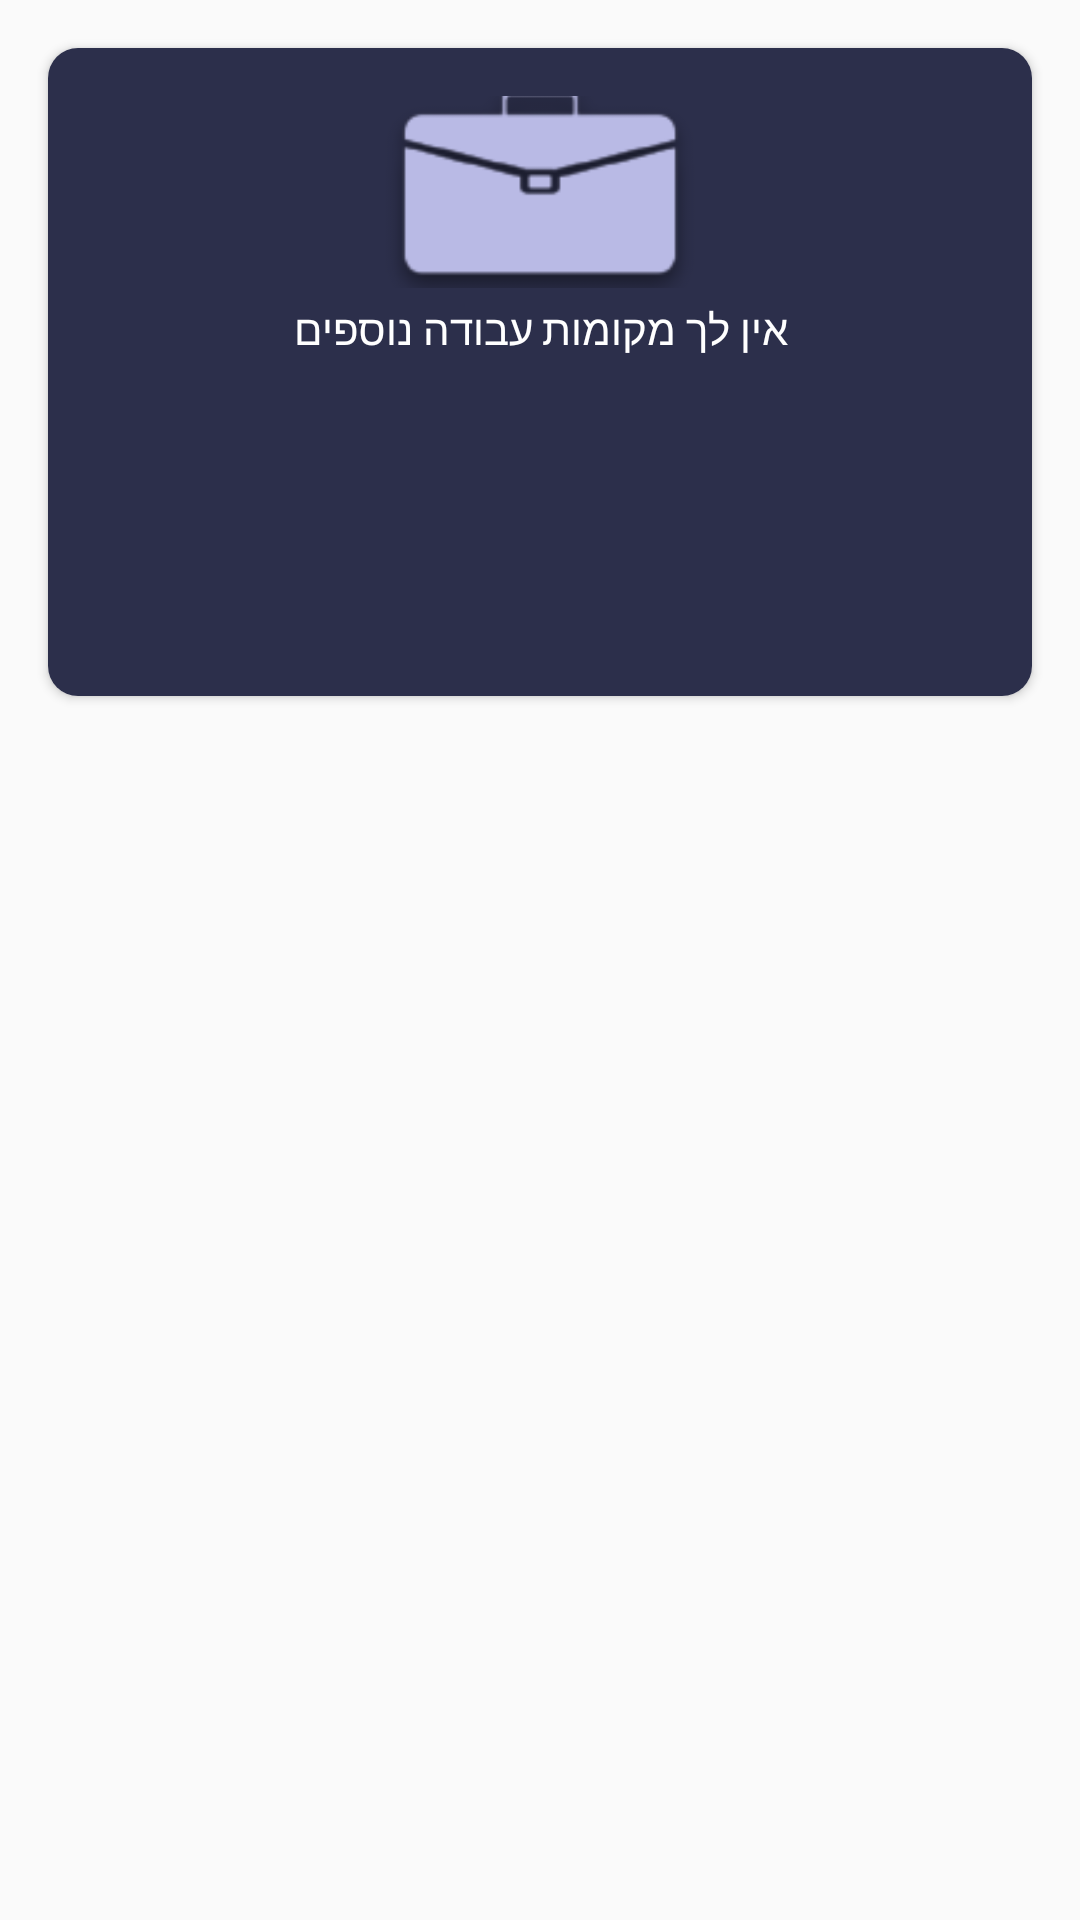

Reconstruct the res/layout file that produces this screen, plus the resources it refers to.
<!-- AndroidManifest.xml: application theme AppTheme -->
<!-- res/layout/dialog_no_additional_workplaces.xml -->
<?xml version="1.0" encoding="utf-8"?>
<androidx.constraintlayout.widget.ConstraintLayout xmlns:android="http://schemas.android.com/apk/res/android"
    xmlns:app="http://schemas.android.com/apk/res-auto"
    android:layout_width="match_parent"
    android:layout_height="248dp">

    <androidx.cardview.widget.CardView
        android:layout_width="match_parent"
        android:layout_height="216dp"
        app:cardCornerRadius="10dp"
        android:layout_margin="16dp"
        android:background="@color/darkBlue_faded"
        app:layout_constraintTop_toTopOf="parent">

        <androidx.constraintlayout.widget.ConstraintLayout
            android:layout_width="match_parent"
            android:layout_height="match_parent"
            android:background="@color/darkBlue_faded">

            <ImageView
                android:id="@+id/image"
                app:layout_constraintTop_toTopOf="parent"
                app:layout_constraintStart_toStartOf="parent"
                app:layout_constraintEnd_toEndOf="parent"
                android:layout_marginTop="16dp"
                android:layout_width="120dp"
                android:scaleType="centerCrop"
                android:layout_height="64dp"
                android:src="@drawable/add_workplace_dialog"
                android:layout_gravity="center_horizontal"/>

            <TextView
                android:layout_width="wrap_content"
                android:layout_height="wrap_content"
                android:textColor="@android:color/white"
                app:layout_constraintStart_toStartOf="parent"
                app:layout_constraintEnd_toEndOf="parent"
                android:layout_marginTop="4dp"
                app:layout_constraintTop_toBottomOf="@id/image"
                android:fontFamily="@font/rubik_light"
                android:text="@string/no_additional_workplaces"/>
        </androidx.constraintlayout.widget.ConstraintLayout>
    </androidx.cardview.widget.CardView>

</androidx.constraintlayout.widget.ConstraintLayout>
<!-- resources referenced by this layout -->
<resources>
  <color name="darkBlue_faded">#2C2F4B</color>
  <!-- drawable add_workplace_dialog: png bitmap (drawable-hdpi, 2339 bytes) -->
  <string name="no_additional_workplaces">אין לך מקומות עבודה נוספים</string>
  <style name="AppTheme" parent="Theme.AppCompat.Light.NoActionBar">
          
          <item name="colorPrimary">@color/darkBlue</item>
          <item name="colorPrimaryDark">@color/darkBlue</item>
          <item name="colorAccent">@color/colorAccent</item>
          <item name="bottomSheetDialogTheme">@style/CustomBottomSheetDialog</item>
      </style>
  <color name="darkBlue">#2C2F4B</color>
  <color name="colorAccent">#03DAC5</color>
  <style name="CustomBottomSheetDialog" parent="@style/ThemeOverlay.MaterialComponents.BottomSheetDialog">
          <item name="bottomSheetStyle">@style/CustomBottomSheet</item>
      </style>
  <style name="CustomBottomSheet" parent="Widget.MaterialComponents.BottomSheet">
          <item name="shapeAppearanceOverlay">@style/CustomShapeAppearanceBottomSheetDialog</item>
      </style>
  <style name="CustomShapeAppearanceBottomSheetDialog" parent="">
          <item name="cornerFamily">rounded</item>
          <item name="cornerSizeTopRight">16dp</item>
          <item name="cornerSizeTopLeft">16dp</item>
          <item name="cornerSizeBottomRight">0dp</item>
          <item name="cornerSizeBottomLeft">0dp</item>
      </style>
</resources>
